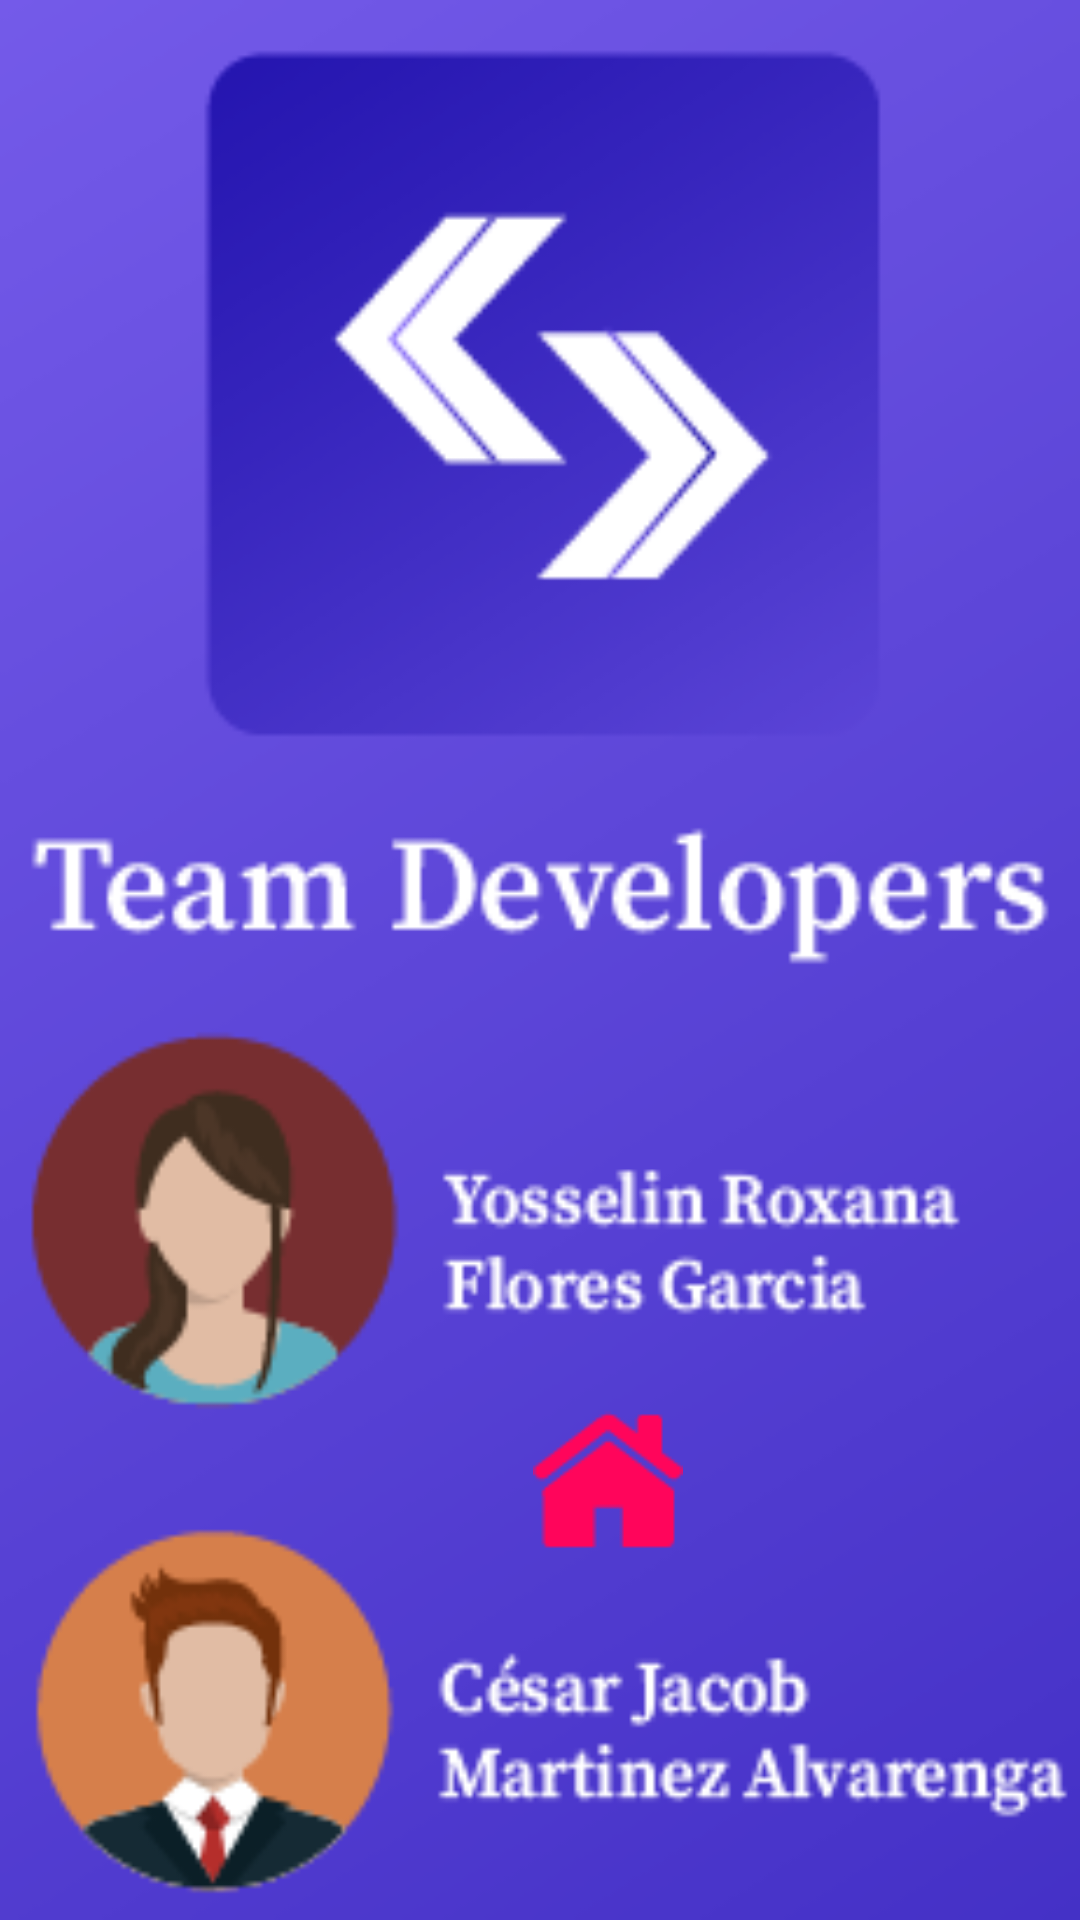

Here is an Android app screen rendered from its layout file. Give the layout XML and the strings, colors and styles it references.
<!-- AndroidManifest.xml: application theme Theme.VeterinaryClinic -->
<!-- res/layout/activity_main_devs.xml -->
<?xml version="1.0" encoding="utf-8"?>
<androidx.constraintlayout.widget.ConstraintLayout xmlns:android="http://schemas.android.com/apk/res/android"
    xmlns:app="http://schemas.android.com/apk/res-auto"
    xmlns:tools="http://schemas.android.com/tools"
    android:layout_width="match_parent"
    android:layout_height="match_parent"
    tools:context=".MainDevs"
    android:background="@drawable/background_devs">

    <ImageView
        android:id="@+id/btn_go_home"
        android:layout_width="wrap_content"
        android:layout_height="wrap_content"
        app:layout_constraintBottom_toBottomOf="parent"
        app:layout_constraintEnd_toEndOf="parent"
        app:layout_constraintHorizontal_bias="0.573"
        app:layout_constraintStart_toStartOf="parent"
        app:layout_constraintTop_toTopOf="parent"
        app:layout_constraintVertical_bias="0.791"
        app:srcCompat="@drawable/icon_menu"
        tools:ignore="ImageContrastCheck" />
</androidx.constraintlayout.widget.ConstraintLayout>
<!-- resources referenced by this layout -->
<resources>
  <!-- drawable background_devs: png bitmap (drawable, 31570 bytes) -->
  <!-- drawable icon_menu: png bitmap (drawable, 810 bytes) -->
  <style name="Theme.VeterinaryClinic" parent="Theme.MaterialComponents.DayNight.NoActionBar">
          
          <item name="colorPrimary">@color/purple_500</item>
          <item name="colorPrimaryVariant">@color/purple_700</item>
          <item name="colorOnPrimary">@color/white</item>
          
          <item name="colorSecondary">@color/teal_200</item>
          <item name="colorSecondaryVariant">@color/teal_700</item>
          <item name="colorOnSecondary">@color/black</item>
          
          <item name="android:statusBarColor" tools:targetApi="l">?attr/colorPrimaryVariant</item>
          
      </style>
  <!-- not gathered from this repository: default colours our renderer supplied (Android Studio template values) -->
  <color name="purple_500">#FF6200EE</color>
  <color name="purple_700">#FF3700B3</color>
  <color name="teal_200">#FF03DAC5</color>
  <color name="teal_700">#FF018786</color>
  <color name="black">#FF000000</color>
  <color name="white">#FFFFFFFF</color>
</resources>
